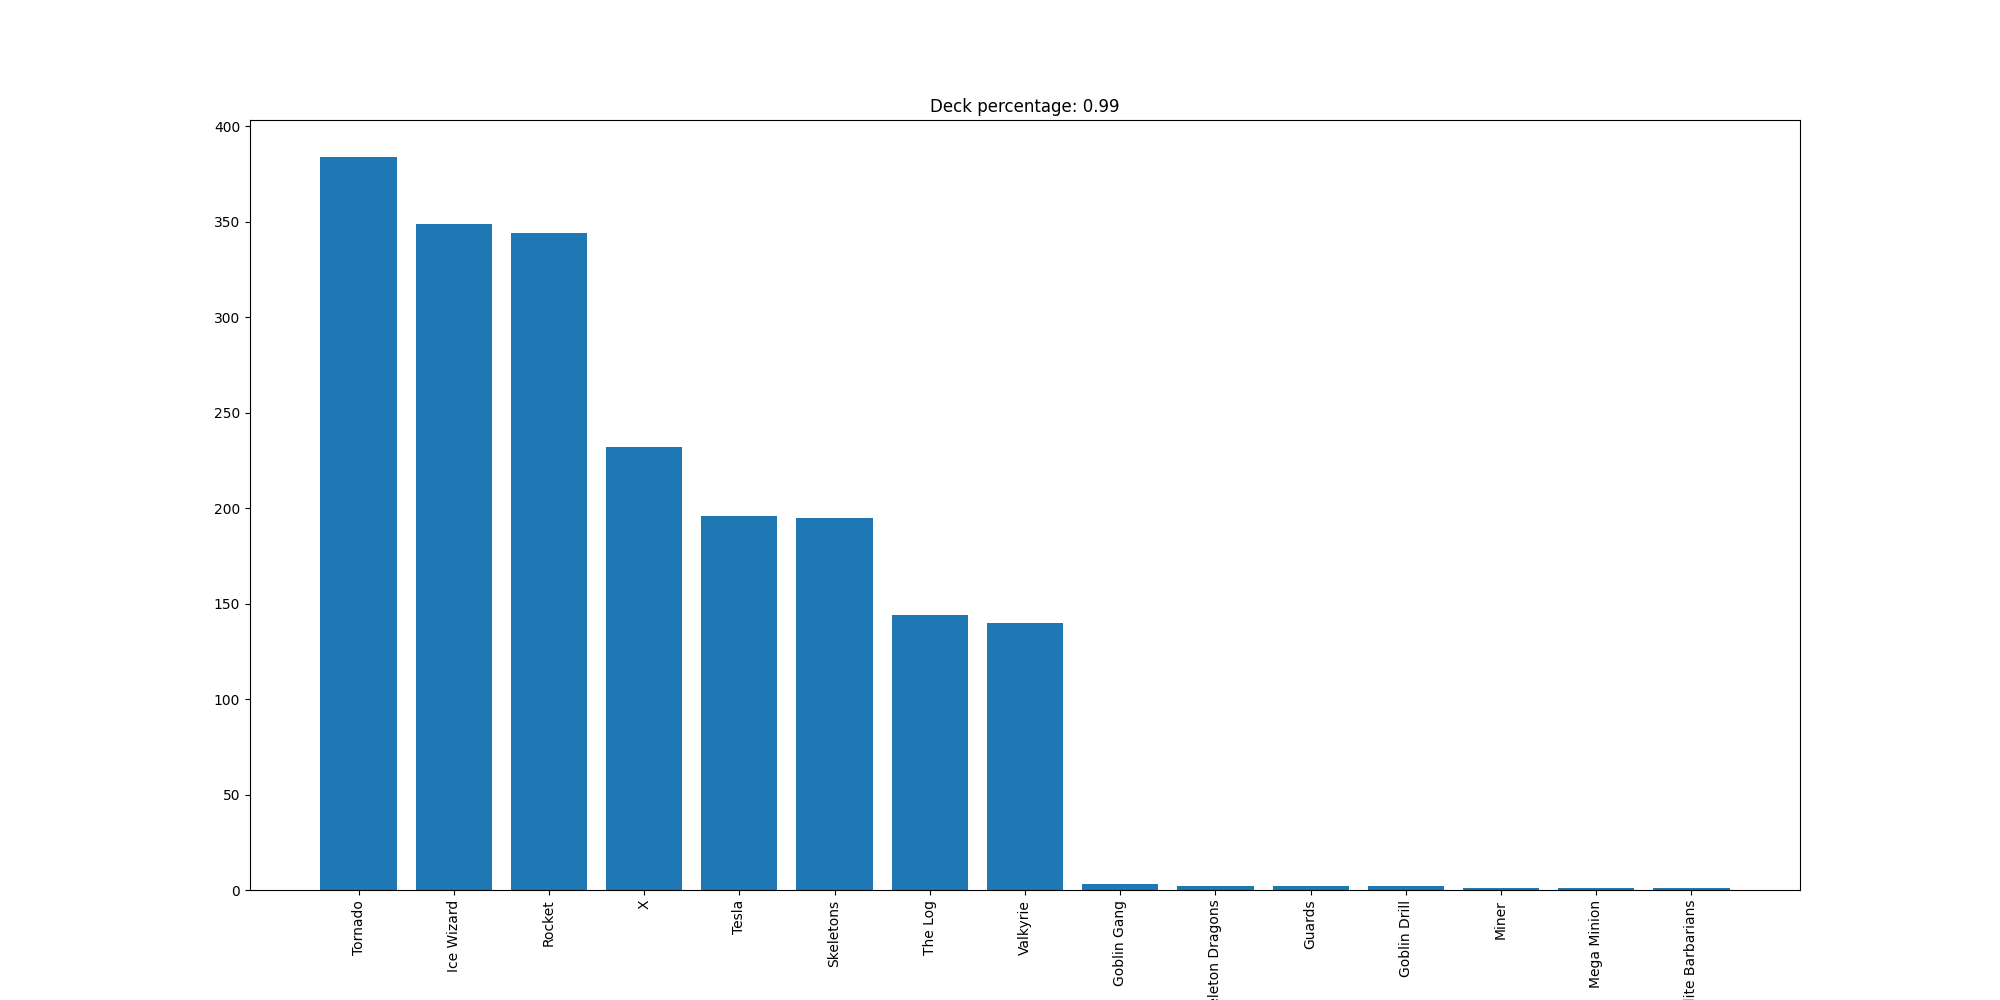

Source data for this figure (header and first rows):
Tornado, 384
Ice Wizard, 349
Rocket, 344
X, 232
Tesla, 196
Skeletons, 195
The Log, 144
Valkyrie, 140
Goblin Gang, 3
Skeleton Dragons, 2
Guards, 2
Goblin Drill, 2
Miner, 1
Mega Minion, 1
Elite Barbarians, 1
